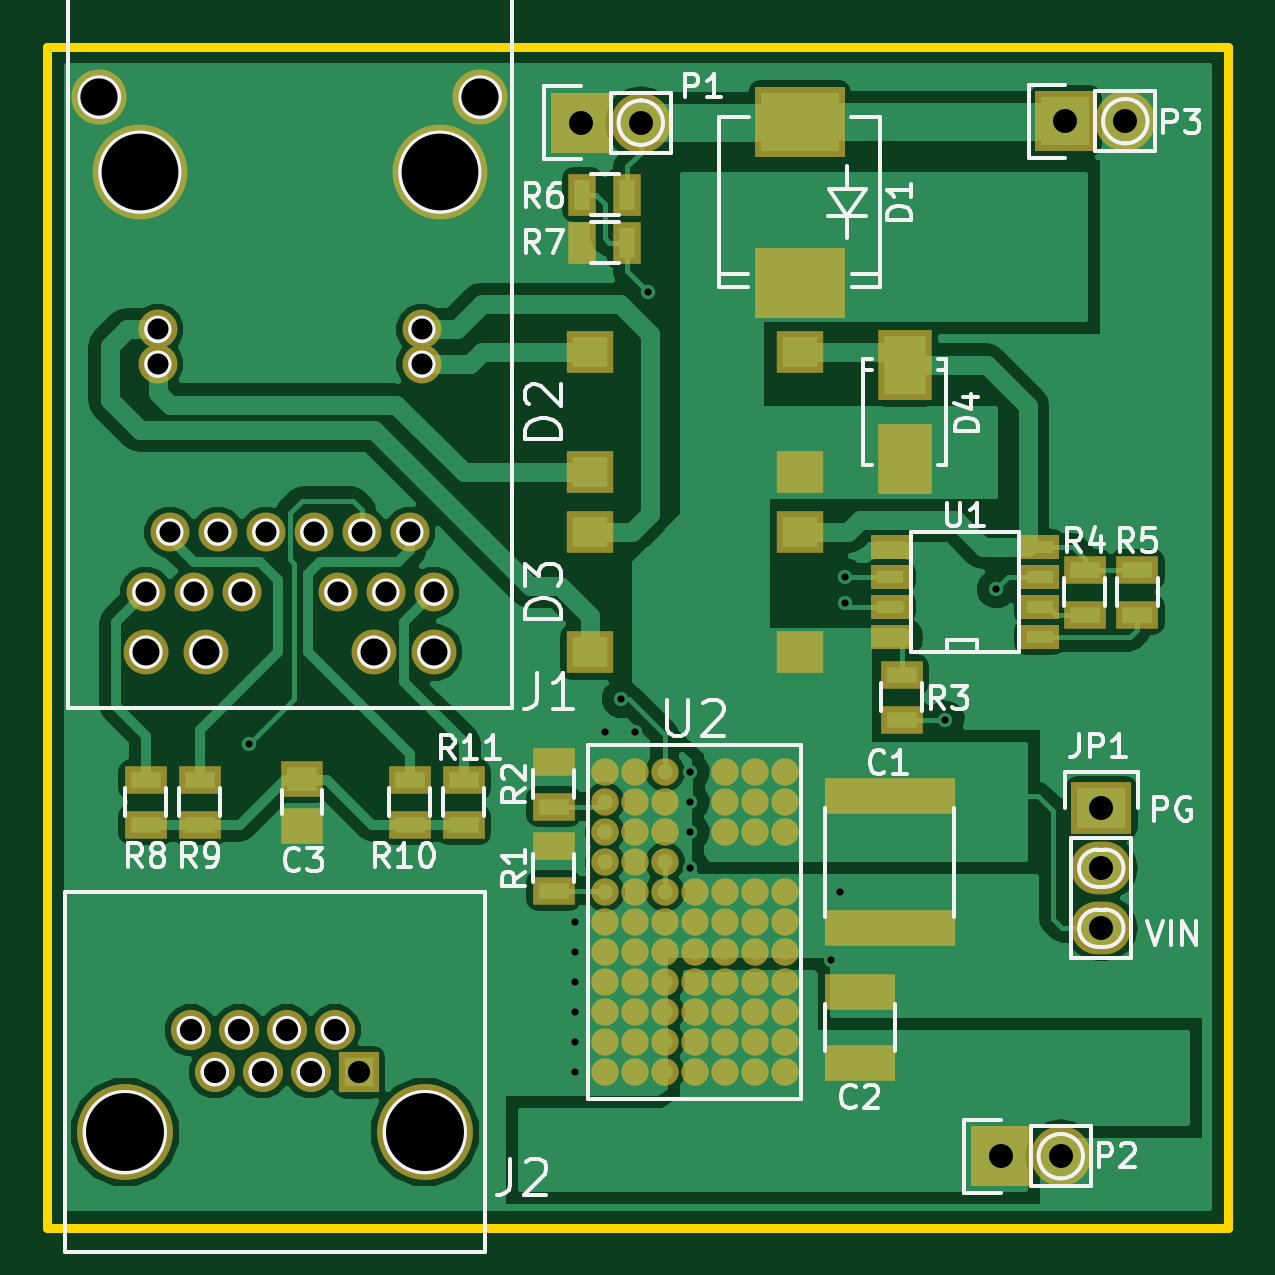
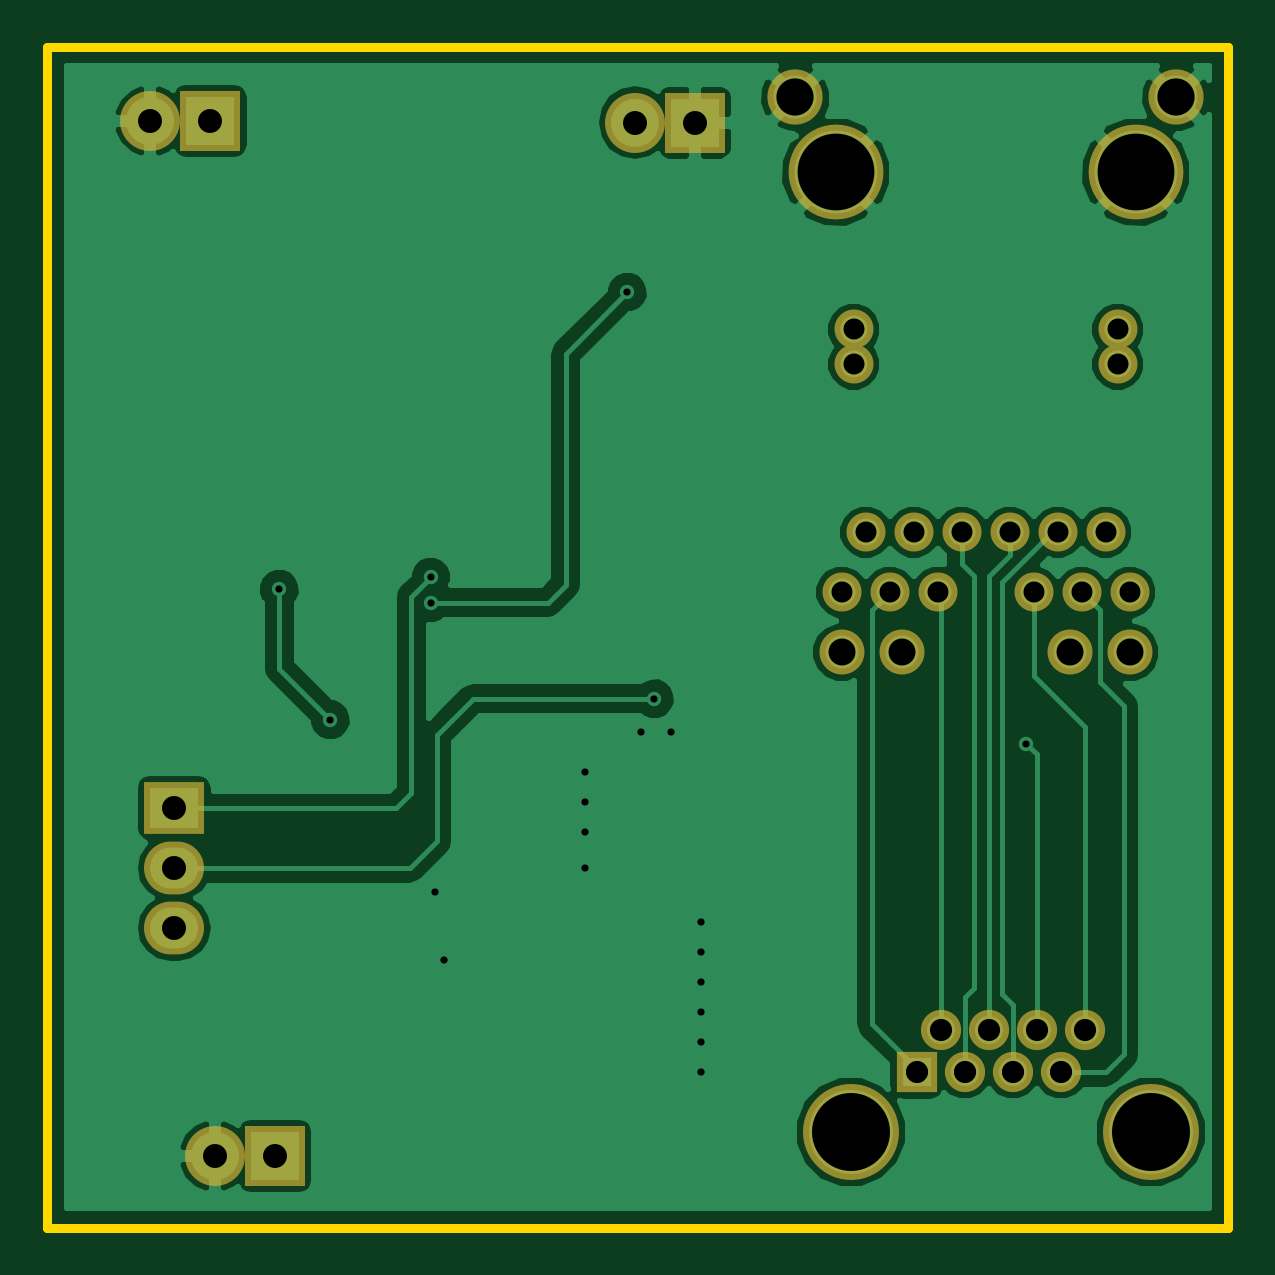
Circuit board: 8 layer files. Board 50.0 x 50.0 mm.
- bottom_copper: ltm-ps-B_Cu.gbl (39372 bytes)
- bottom_mask: ltm-ps-B_Mask.gbs (1721 bytes)
- bottom_silk: ltm-ps-B_SilkS.gbo (296 bytes)
- outline: ltm-ps-Edge_Cuts.gbr (524 bytes)
- top_copper: ltm-ps-F_Cu.gtl (55284 bytes)
- top_mask: ltm-ps-F_Mask.gts (5034 bytes)
- top_silk: ltm-ps-F_SilkS.gto (25953 bytes)
- drill: ltm-ps.drl (1111 bytes)

=== bottom_copper: ltm-ps-B_Cu.gbl (39372 bytes, source omitted) ===
=== bottom_mask: ltm-ps-B_Mask.gbs ===
G04 #@! TF.FileFunction,Soldermask,Bot*
%FSLAX46Y46*%
G04 Gerber Fmt 4.6, Leading zero omitted, Abs format (unit mm)*
G04 Created by KiCad (PCBNEW (2015-03-16 BZR 5519)-product) date Mon 23 Mar 2015 09:38:02 AM CET*
%MOMM*%
G01*
G04 APERTURE LIST*
%ADD10C,0.150000*%
%ADD11C,4.064000*%
%ADD12C,1.701800*%
%ADD13R,1.701800X1.701800*%
%ADD14C,1.651000*%
%ADD15C,4.013200*%
%ADD16C,2.336800*%
%ADD17C,1.905000*%
%ADD18R,2.540000X2.235200*%
%ADD19O,2.540000X2.235200*%
%ADD20R,2.540000X2.540000*%
%ADD21O,2.540000X2.540000*%
G04 APERTURE END LIST*
D10*
D11*
X121285000Y-107950000D03*
X133985000Y-107950000D03*
D12*
X124079000Y-103632000D03*
X126111000Y-103632000D03*
X128143000Y-103632000D03*
X130175000Y-103632000D03*
X125095000Y-105410000D03*
X127127000Y-105410000D03*
X129159000Y-105410000D03*
D13*
X131191000Y-105410000D03*
D14*
X123190000Y-82550000D03*
X125222000Y-82550000D03*
X127254000Y-82550000D03*
X129286000Y-82550000D03*
X131318000Y-82550000D03*
X133350000Y-82550000D03*
X122174000Y-85090000D03*
X124206000Y-85090000D03*
X126238000Y-85090000D03*
X130302000Y-85090000D03*
X132334000Y-85090000D03*
X134366000Y-85090000D03*
D15*
X121920000Y-67310000D03*
X134620000Y-67310000D03*
D16*
X120205500Y-64135000D03*
X136334500Y-64135000D03*
D14*
X122682000Y-75438000D03*
X133858000Y-75438000D03*
X122682000Y-73964800D03*
X133858000Y-73964800D03*
D17*
X134366000Y-87630000D03*
X131826000Y-87630000D03*
X122174000Y-87630000D03*
X124714000Y-87630000D03*
D18*
X162623500Y-94234000D03*
D19*
X162623500Y-96774000D03*
X162623500Y-99314000D03*
D20*
X140589000Y-65214500D03*
D21*
X143129000Y-65214500D03*
D20*
X158369000Y-108966000D03*
D21*
X160909000Y-108966000D03*
D20*
X161099500Y-65151000D03*
D21*
X163639500Y-65151000D03*
M02*

=== bottom_silk: ltm-ps-B_SilkS.gbo ===
G04 #@! TF.FileFunction,Legend,Bot*
%FSLAX46Y46*%
G04 Gerber Fmt 4.6, Leading zero omitted, Abs format (unit mm)*
G04 Created by KiCad (PCBNEW (2015-03-16 BZR 5519)-product) date Mon 23 Mar 2015 09:38:02 AM CET*
%MOMM*%
G01*
G04 APERTURE LIST*
%ADD10C,0.150000*%
G04 APERTURE END LIST*
D10*
M02*

=== outline: ltm-ps-Edge_Cuts.gbr ===
G04 #@! TF.FileFunction,Profile,NP*
%FSLAX46Y46*%
G04 Gerber Fmt 4.6, Leading zero omitted, Abs format (unit mm)*
G04 Created by KiCad (PCBNEW (2015-03-16 BZR 5519)-product) date Mon 23 Mar 2015 09:38:02 AM CET*
%MOMM*%
G01*
G04 APERTURE LIST*
%ADD10C,0.150000*%
%ADD11C,0.381000*%
G04 APERTURE END LIST*
D10*
D11*
X118000780Y-111998760D02*
X118000780Y-61998860D01*
X168000680Y-111998760D02*
X118000780Y-111998760D01*
X168000680Y-61998860D02*
X168000680Y-111998760D01*
X118000780Y-61998860D02*
X168000680Y-61998860D01*
M02*

=== top_copper: ltm-ps-F_Cu.gtl (55284 bytes, source omitted) ===
=== top_mask: ltm-ps-F_Mask.gts ===
G04 #@! TF.FileFunction,Soldermask,Top*
%FSLAX46Y46*%
G04 Gerber Fmt 4.6, Leading zero omitted, Abs format (unit mm)*
G04 Created by KiCad (PCBNEW (2015-03-16 BZR 5519)-product) date Mon 23 Mar 2015 09:38:02 AM CET*
%MOMM*%
G01*
G04 APERTURE LIST*
%ADD10C,0.150000*%
%ADD11C,1.163320*%
%ADD12C,4.064000*%
%ADD13C,1.701800*%
%ADD14R,1.701800X1.701800*%
%ADD15C,1.651000*%
%ADD16C,4.013200*%
%ADD17C,2.336800*%
%ADD18C,1.905000*%
%ADD19R,2.009140X1.808480*%
%ADD20R,5.508000X1.508000*%
%ADD21R,3.008000X1.508000*%
%ADD22R,1.758000X1.508000*%
%ADD23R,3.807460X3.007360*%
%ADD24R,2.308860X3.007360*%
%ADD25R,2.540000X2.235200*%
%ADD26O,2.540000X2.235200*%
%ADD27R,2.540000X2.540000*%
%ADD28O,2.540000X2.540000*%
%ADD29R,1.808000X1.208000*%
%ADD30R,1.208000X1.808000*%
%ADD31R,1.651000X1.016000*%
G04 APERTURE END LIST*
D10*
D11*
X149225000Y-105410000D03*
X147955000Y-105410000D03*
X146685000Y-105410000D03*
X145415000Y-105410000D03*
X144145000Y-105410000D03*
X142875000Y-105410000D03*
X141605000Y-105410000D03*
X149225000Y-104140000D03*
X147955000Y-104140000D03*
X146685000Y-104140000D03*
X145415000Y-104140000D03*
X144145000Y-104140000D03*
X142875000Y-104140000D03*
X141605000Y-104140000D03*
X149225000Y-102870000D03*
X147955000Y-102870000D03*
X146685000Y-102870000D03*
X145415000Y-102870000D03*
X144145000Y-102870000D03*
X142875000Y-102870000D03*
X141605000Y-102870000D03*
X149225000Y-101600000D03*
X147955000Y-101600000D03*
X146685000Y-101600000D03*
X145415000Y-101600000D03*
X144145000Y-101600000D03*
X142875000Y-101600000D03*
X141605000Y-101600000D03*
X149225000Y-100330000D03*
X147955000Y-100330000D03*
X146685000Y-100330000D03*
X145415000Y-100330000D03*
X144145000Y-100330000D03*
X142875000Y-100330000D03*
X141605000Y-100330000D03*
X149225000Y-99060000D03*
X147955000Y-99060000D03*
X146685000Y-99060000D03*
X145415000Y-99060000D03*
X144145000Y-99060000D03*
X142875000Y-99060000D03*
X141605000Y-99060000D03*
X149225000Y-97790000D03*
X147955000Y-97790000D03*
X146685000Y-97790000D03*
X145415000Y-97790000D03*
X144145000Y-97790000D03*
X142875000Y-97790000D03*
X141605000Y-97790000D03*
X144145000Y-96520000D03*
X142875000Y-96520000D03*
X141605000Y-96520000D03*
X149225000Y-95250000D03*
X147955000Y-95250000D03*
X146685000Y-95250000D03*
X144145000Y-95250000D03*
X142875000Y-95250000D03*
X141605000Y-95250000D03*
X149225000Y-93980000D03*
X147955000Y-93980000D03*
X146685000Y-93980000D03*
X144145000Y-93980000D03*
X142875000Y-93980000D03*
X141605000Y-93980000D03*
X149225000Y-92710000D03*
X147955000Y-92710000D03*
X146685000Y-92710000D03*
X144145000Y-92710000D03*
X142875000Y-92710000D03*
X141605000Y-92710000D03*
D12*
X121285000Y-107950000D03*
X133985000Y-107950000D03*
D13*
X124079000Y-103632000D03*
X126111000Y-103632000D03*
X128143000Y-103632000D03*
X130175000Y-103632000D03*
X125095000Y-105410000D03*
X127127000Y-105410000D03*
X129159000Y-105410000D03*
D14*
X131191000Y-105410000D03*
D15*
X123190000Y-82550000D03*
X125222000Y-82550000D03*
X127254000Y-82550000D03*
X129286000Y-82550000D03*
X131318000Y-82550000D03*
X133350000Y-82550000D03*
X122174000Y-85090000D03*
X124206000Y-85090000D03*
X126238000Y-85090000D03*
X130302000Y-85090000D03*
X132334000Y-85090000D03*
X134366000Y-85090000D03*
D16*
X121920000Y-67310000D03*
X134620000Y-67310000D03*
D17*
X120205500Y-64135000D03*
X136334500Y-64135000D03*
D15*
X122682000Y-75438000D03*
X133858000Y-75438000D03*
X122682000Y-73964800D03*
X133858000Y-73964800D03*
D18*
X134366000Y-87630000D03*
X131826000Y-87630000D03*
X122174000Y-87630000D03*
X124714000Y-87630000D03*
D19*
X149860000Y-87630000D03*
X149860000Y-82529680D03*
X140959840Y-82529680D03*
X140959840Y-87630000D03*
X149860000Y-80010000D03*
X149860000Y-74909680D03*
X140959840Y-74909680D03*
X140959840Y-80010000D03*
D20*
X153670000Y-93720000D03*
X153670000Y-99320000D03*
D21*
X152400000Y-105005000D03*
X152400000Y-102005000D03*
D22*
X128778000Y-92980000D03*
X128778000Y-94980000D03*
D23*
X149860000Y-65178940D03*
X149860000Y-71981060D03*
D24*
X154305000Y-79468980D03*
X154305000Y-75471020D03*
D25*
X162623500Y-94234000D03*
D26*
X162623500Y-96774000D03*
X162623500Y-99314000D03*
D27*
X140589000Y-65214500D03*
D28*
X143129000Y-65214500D03*
D27*
X158369000Y-108966000D03*
D28*
X160909000Y-108966000D03*
D27*
X161099500Y-65151000D03*
D28*
X163639500Y-65151000D03*
D29*
X139446000Y-97724000D03*
X139446000Y-95824000D03*
X139446000Y-94168000D03*
X139446000Y-92268000D03*
X154178000Y-88585000D03*
X154178000Y-90485000D03*
X161925000Y-86040000D03*
X161925000Y-84140000D03*
X164147500Y-86040000D03*
X164147500Y-84140000D03*
D30*
X142555000Y-68262500D03*
X140655000Y-68262500D03*
X142555000Y-70294500D03*
X140655000Y-70294500D03*
D29*
X122174000Y-94930000D03*
X122174000Y-93030000D03*
X124460000Y-94930000D03*
X124460000Y-93030000D03*
X133350000Y-94930000D03*
X133350000Y-93030000D03*
X135636000Y-94930000D03*
X135636000Y-93030000D03*
D31*
X153670000Y-86995000D03*
X153670000Y-85725000D03*
X153670000Y-84455000D03*
X153670000Y-83185000D03*
X160020000Y-83185000D03*
X160020000Y-84455000D03*
X160020000Y-85725000D03*
X160020000Y-86995000D03*
M02*

=== top_silk: ltm-ps-F_SilkS.gto (25953 bytes, source omitted) ===
=== drill: ltm-ps.drl ===
M48
;DRILL file {kicad (2015-03-16 BZR 5519)-product} date Mon 23 Mar 2015 09:38:16 AM CET
;FORMAT={-:-/ absolute / inch / decimal}
FMAT,2
INCH,TZ
T1C0.012
T2C0.035
T3C0.037
T4C0.040
T5C0.045
T6C0.062
T7C0.128
T8C0.130
%
G90
G05
M72
T1
X4.9825Y-3.6025
X5.525Y-3.9
X5.525Y-3.95
X5.525Y-4.
X5.525Y-4.05
X5.525Y-4.1
X5.525Y-4.15
X5.575Y-3.5825
X5.6025Y-3.5275
X5.625Y-3.5825
X5.6475Y-2.85
X5.7175Y-3.65
X5.7175Y-3.7
X5.7175Y-3.75
X5.7175Y-3.81
X5.9525Y-3.9625
X5.9675Y-3.85
X5.975Y-3.325
X5.975Y-3.3675
X6.1425Y-3.5625
X6.2275Y-3.345
T2
X4.81Y-3.35
X4.83Y-2.912
X4.83Y-2.97
X4.85Y-3.25
X4.89Y-3.35
X4.93Y-3.25
X4.97Y-3.35
X5.01Y-3.25
X5.09Y-3.25
X5.13Y-3.35
X5.17Y-3.25
X5.21Y-3.35
X5.25Y-3.25
X5.27Y-2.912
X5.27Y-2.97
X5.29Y-3.35
T3
X4.885Y-4.08
X4.925Y-4.15
X4.965Y-4.08
X5.005Y-4.15
X5.045Y-4.08
X5.085Y-4.15
X5.125Y-4.08
X5.165Y-4.15
T4
X5.535Y-2.5675
X5.635Y-2.5675
X6.235Y-4.29
X6.335Y-4.29
X6.3425Y-2.565
X6.4025Y-3.71
X6.4025Y-3.81
X6.4025Y-3.91
X6.4425Y-2.565
T5
X4.81Y-3.45
X4.91Y-3.45
X5.19Y-3.45
X5.29Y-3.45
T6
X4.7325Y-2.525
X5.3675Y-2.525
T7
X4.8Y-2.65
X5.3Y-2.65
T8
X4.775Y-4.25
X5.275Y-4.25
T0
M30

